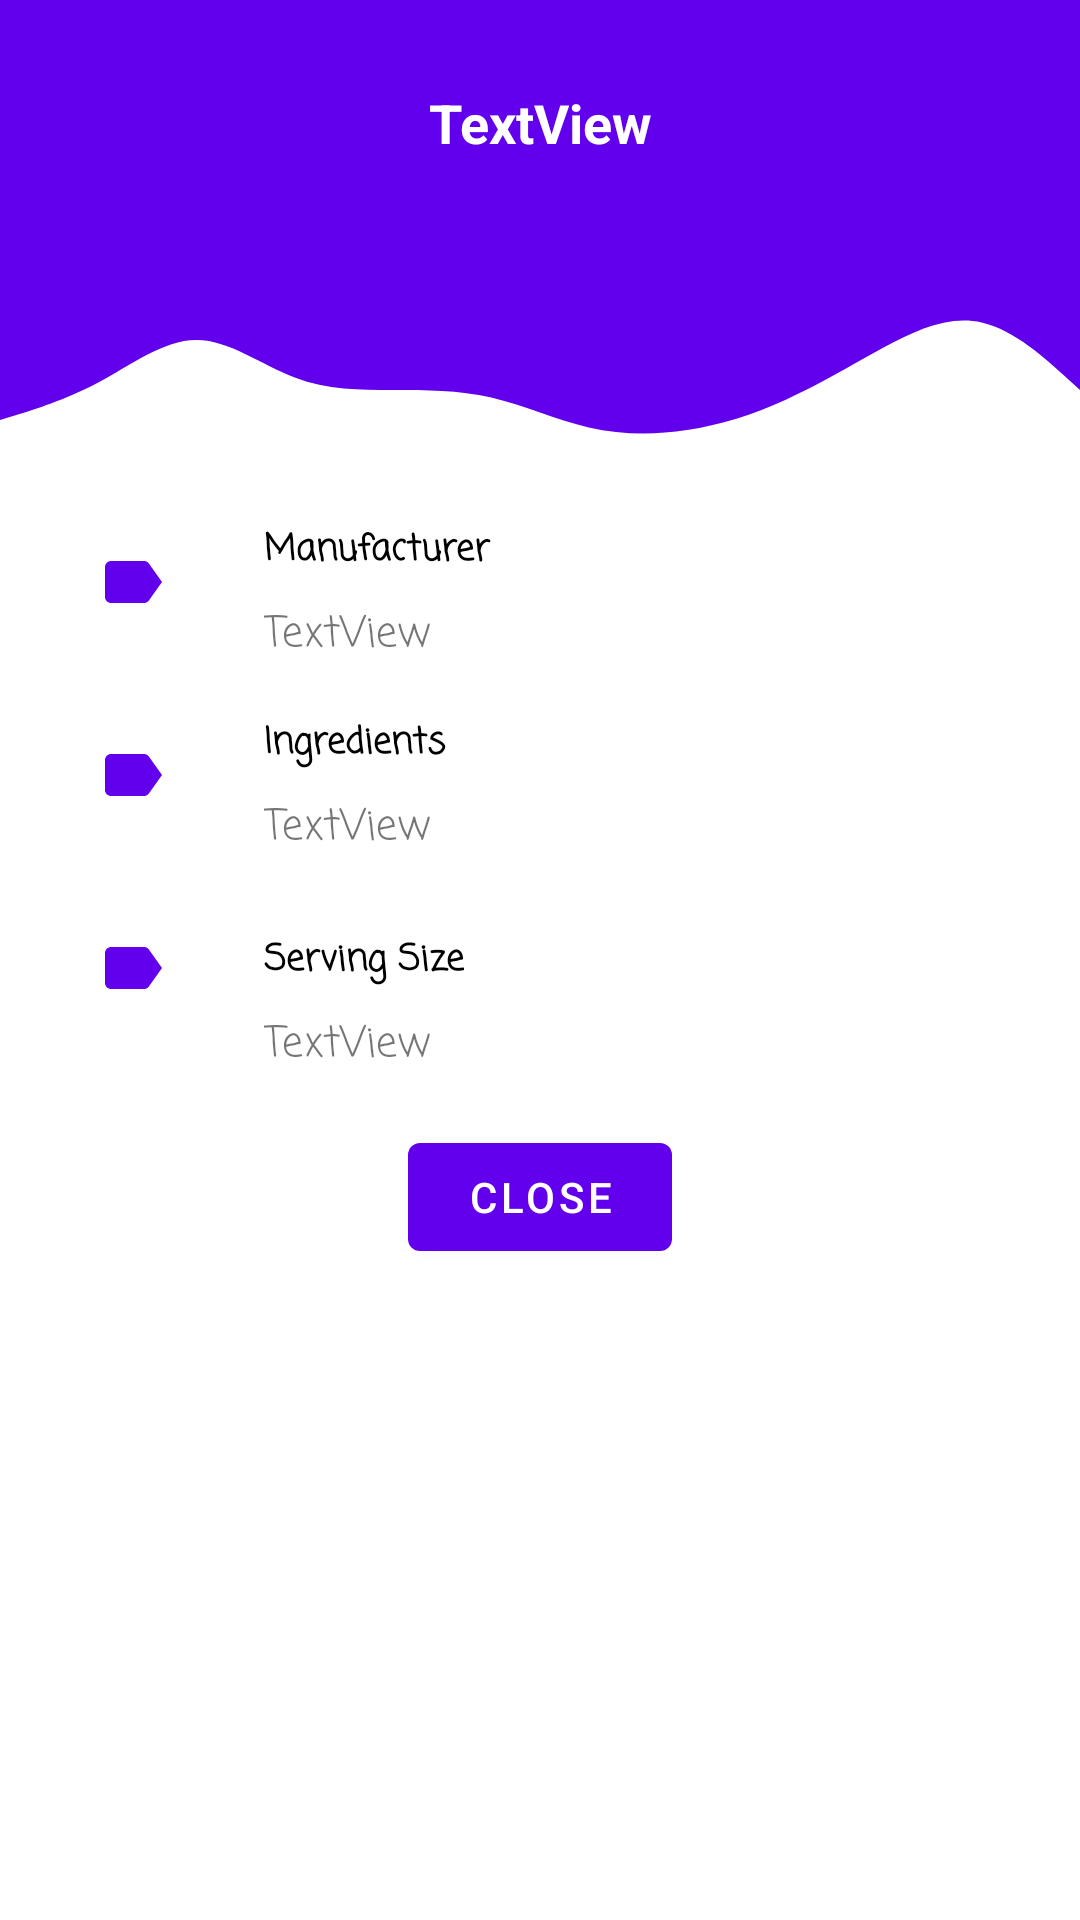

The Android layout XML behind this screen, and the referenced resources:
<!-- AndroidManifest.xml: activity theme Theme.PantryBuddy.PopUp -->
<!-- res/layout/activity_pop_up.xml -->
<?xml version="1.0" encoding="utf-8"?>
<ScrollView xmlns:android="http://schemas.android.com/apk/res/android"
    xmlns:app="http://schemas.android.com/apk/res-auto"
    xmlns:tools="http://schemas.android.com/tools"
    android:layout_width="wrap_content"
    android:layout_height="wrap_content">

    <androidx.constraintlayout.widget.ConstraintLayout
        android:layout_width="wrap_content"
        android:layout_height="wrap_content"
        android:elevation="500dp">

        <ImageView
            android:id="@+id/imageView4"
            android:layout_width="24dp"
            android:layout_height="24dp"
            android:layout_marginStart="32dp"
            android:layout_marginTop="32dp"
            android:src="@drawable/ic_baseline_label_24"
            app:layout_constraintStart_toStartOf="parent"
            app:layout_constraintTop_toBottomOf="@id/view9" />

        <TextView
            android:id="@+id/textView8"
            android:layout_width="wrap_content"
            android:layout_height="wrap_content"
            android:layout_marginLeft="32dp"
            android:layout_marginTop="24dp"
            android:fontFamily="casual"
            android:text="Manufacturer"
            android:textAllCaps="false"
            android:textColor="@color/black"
            android:textSize="12sp"
            android:textStyle="bold"
            app:layout_constraintStart_toEndOf="@id/imageView4"
            app:layout_constraintTop_toBottomOf="@id/view9" />

        <TextView
            android:id="@+id/textView9"
            android:layout_width="0dp"
            android:layout_height="wrap_content"
            android:layout_marginTop="8dp"
            android:fontFamily="casual"
            android:text="TextView"
            app:layout_constraintStart_toStartOf="@id/textView8"
            app:layout_constraintTop_toBottomOf="@id/textView8" />

        <TextView
            android:id="@+id/textView10"
            android:layout_width="wrap_content"
            android:layout_height="wrap_content"
            android:layout_marginStart="32dp"
            android:layout_marginTop="16dp"
            android:fontFamily="casual"
            android:text="Ingredients"
            android:textColor="@color/black"
            android:textSize="12sp"
            android:textStyle="bold"
            app:layout_constraintStart_toEndOf="@id/imageView6"
            app:layout_constraintTop_toBottomOf="@id/textView9" />

        <TextView
            android:id="@+id/textView12"
            android:layout_width="wrap_content"
            android:layout_height="wrap_content"
            android:layout_marginStart="32dp"
            android:layout_marginTop="24dp"
            android:fontFamily="casual"
            android:text="Serving Size"
            android:textColor="@color/black"
            android:textSize="12sp"
            android:textStyle="bold"
            app:layout_constraintStart_toEndOf="@id/imageView7"
            app:layout_constraintTop_toBottomOf="@+id/textView11" />

        <View
            android:id="@+id/view8"
            android:layout_width="0dp"
            android:layout_height="100dp"
            android:background="@color/purple_500"
            app:layout_constraintEnd_toEndOf="parent"
            app:layout_constraintHorizontal_bias="1.0"
            app:layout_constraintStart_toStartOf="parent"
            app:layout_constraintTop_toTopOf="parent" />

        <TextView
            android:id="@+id/textView11"
            android:layout_width="0dp"
            android:layout_height="wrap_content"
            android:layout_marginTop="8dp"
            android:layout_marginEnd="8dp"
            android:fontFamily="casual"
            android:text="TextView"
            app:layout_constraintEnd_toEndOf="parent"
            app:layout_constraintStart_toStartOf="@id/textView9"
            app:layout_constraintTop_toBottomOf="@id/textView10" />

        <TextView
            android:id="@+id/textView13"
            android:layout_width="wrap_content"
            android:layout_height="wrap_content"
            android:layout_marginTop="8dp"
            android:fontFamily="casual"
            android:text="TextView"
            app:layout_constraintStart_toStartOf="@id/textView12"
            app:layout_constraintTop_toBottomOf="@id/textView12" />

        <View
            android:id="@+id/view9"
            android:layout_width="0dp"
            android:layout_height="50dp"
            android:background="@drawable/ic_wave"
            app:layout_constraintStart_toStartOf="parent"
            app:layout_constraintTop_toBottomOf="@id/view8" />

        <ImageView
            android:id="@+id/imageView6"
            android:layout_width="24dp"
            android:layout_height="24dp"
            android:layout_marginStart="32dp"
            android:layout_marginTop="24dp"
            android:src="@drawable/ic_baseline_label_24"
            app:layout_constraintStart_toStartOf="parent"
            app:layout_constraintTop_toBottomOf="@id/textView9" />

        <ImageView
            android:id="@+id/imageView7"
            android:layout_width="24dp"
            android:layout_height="24dp"
            android:layout_marginStart="32dp"
            android:layout_marginTop="24dp"
            android:src="@drawable/ic_baseline_label_24"
            app:layout_constraintStart_toStartOf="parent"
            app:layout_constraintTop_toBottomOf="@id/textView11" />

        <Button
            android:id="@+id/button2"
            android:layout_width="wrap_content"
            android:layout_height="wrap_content"
            android:layout_marginStart="32dp"
            android:layout_marginTop="16dp"
            android:layout_marginEnd="32dp"
            android:text="Close"
            app:layout_constraintEnd_toEndOf="parent"
            app:layout_constraintStart_toStartOf="parent"
            app:layout_constraintTop_toBottomOf="@id/textView13" />

        <TextView
            android:id="@+id/textView14"
            android:layout_width="261dp"
            android:layout_height="82dp"
            android:layout_marginStart="24dp"
            android:layout_marginEnd="24dp"
            android:ellipsize="end"
            android:ems="8"
            android:gravity="center"
            android:singleLine="true"
            android:text="TextView"
            android:textColor="@color/white"
            android:textSize="18sp"
            android:textStyle="bold"
            app:layout_constraintEnd_toEndOf="parent"
            app:layout_constraintStart_toStartOf="parent" />

    </androidx.constraintlayout.widget.ConstraintLayout>
</ScrollView>
<!-- resources referenced by this layout -->
<resources>
  <color name="black">#FF000000</color>
  <color name="purple_500">#FF6200EE</color>
  <color name="white">#FFFFFFFF</color>
  <!-- drawable ic_baseline_label_24 (drawable) -->
  <vector android:autoMirrored="true" android:height="24dp"
      android:tint="@color/purple_500" android:viewportHeight="24"
      android:viewportWidth="24" android:width="24dp" xmlns:android="http://schemas.android.com/apk/res/android">
      <path android:fillColor="@android:color/white" android:pathData="M17.63,5.84C17.27,5.33 16.67,5 16,5L5,5.01C3.9,5.01 3,5.9 3,7v10c0,1.1 0.9,1.99 2,1.99L16,19c0.67,0 1.27,-0.33 1.63,-0.84L22,12l-4.37,-6.16z"/>
  </vector>
  <!-- drawable ic_wave (drawable-v24) -->
  <vector xmlns:android="http://schemas.android.com/apk/res/android"
      android:width="1440dp"
      android:height="320dp"
      android:viewportWidth="1440"
      android:viewportHeight="320">
    <path
        android:pathData="M0,256L21.8,245.3C43.6,235 87,213 131,176C174.5,139 218,85 262,85.3C305.5,85 349,139 393,165.3C436.4,192 480,192 524,192C567.3,192 611,192 655,208C698.2,224 742,256 785,272C829.1,288 873,288 916,277.3C960,267 1004,245 1047,213.3C1090.9,181 1135,139 1178,101.3C1221.8,64 1265,32 1309,48C1352.7,64 1396,128 1418,160L1440,192L1440,0L1418.2,0C1396.4,0 1353,0 1309,0C1265.5,0 1222,0 1178,0C1134.5,0 1091,0 1047,0C1003.6,0 960,0 916,0C872.7,0 829,0 785,0C741.8,0 698,0 655,0C610.9,0 567,0 524,0C480,0 436,0 393,0C349.1,0 305,0 262,0C218.2,0 175,0 131,0C87.3,0 44,0 22,0L0,0Z"
        android:fillColor="@color/purple_500"/>
  </vector>
  <style name="Theme.PantryBuddy.PopUp">
          <item name="android:windowIsTranslucent">true</item>
          <item name="android:windowCloseOnTouchOutside">true</item>
      </style>
</resources>
